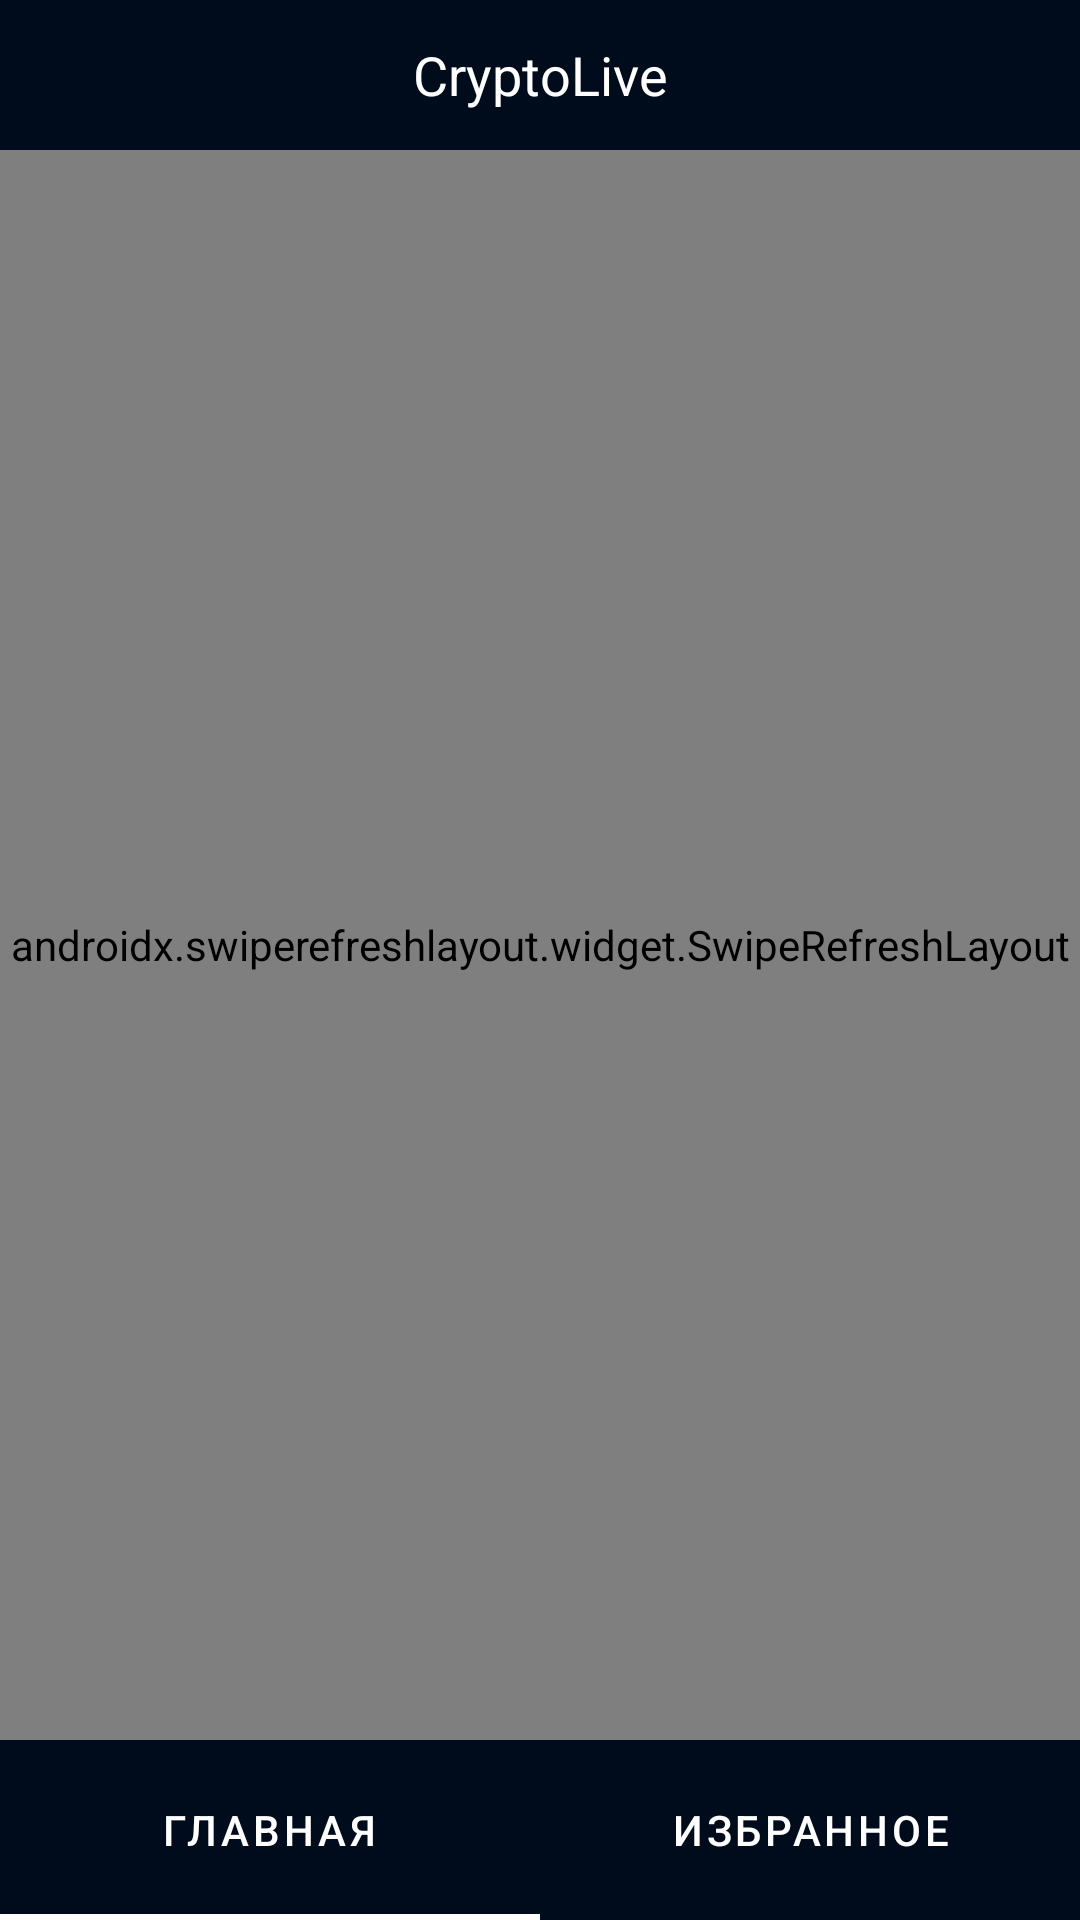

Write the Android layout XML for this screen, with the resource values it uses.
<!-- AndroidManifest.xml: application theme Theme.CryptoLive -->
<!-- res/layout/activity_coin_prce_list.xml -->
<?xml version="1.0" encoding="utf-8"?>
<androidx.constraintlayout.widget.ConstraintLayout xmlns:android="http://schemas.android.com/apk/res/android"
    xmlns:app="http://schemas.android.com/apk/res-auto"
    xmlns:tools="http://schemas.android.com/tools"
    android:layout_width="match_parent"
    android:layout_height="match_parent"
    android:background="@color/dark_list_background"
    tools:context=".presentation.MainActivity">

    <androidx.appcompat.widget.Toolbar
        android:id="@+id/toolbar"
        android:layout_width="match_parent"
        android:layout_height="50dp"
        android:theme="@style/Toolbar"
        app:layout_constraintEnd_toEndOf="parent"
        app:layout_constraintStart_toStartOf="parent"
        app:layout_constraintTop_toTopOf="parent">

        <TextView
            android:id="@+id/toolbar_title"
            android:layout_width="wrap_content"
            android:layout_height="wrap_content"
            android:layout_gravity="center"
            android:text="@string/cryptolive_title"
            android:textColor="@color/white"
            android:textSize="18sp" />

    </androidx.appcompat.widget.Toolbar>

    <androidx.swiperefreshlayout.widget.SwipeRefreshLayout
        android:id="@+id/swipe_layout"
        android:layout_width="0dp"
        android:layout_height="0dp"
        app:layout_constraintBottom_toTopOf="@id/tab_layout"
        app:layout_constraintEnd_toEndOf="parent"
        app:layout_constraintStart_toStartOf="parent"
        app:layout_constraintTop_toBottomOf="@id/toolbar">

        <androidx.fragment.app.FragmentContainerView
            android:id="@+id/main_fragment_container"
            android:name="com.example.cryptolive.presentation.CoinListFragment"
            android:layout_width="0dp"
            android:layout_height="0dp"
            app:layout_constraintBottom_toTopOf="@id/tab_layout"
            app:layout_constraintEnd_toEndOf="parent"
            app:layout_constraintStart_toStartOf="parent"
            app:layout_constraintTop_toBottomOf="@id/toolbar" />

    </androidx.swiperefreshlayout.widget.SwipeRefreshLayout>

    <com.google.android.material.tabs.TabLayout
        android:id="@+id/tab_layout"
        android:layout_width="0dp"
        android:layout_height="60dp"
        android:background="@color/dark_toolbar"
        app:layout_constraintBottom_toBottomOf="parent"
        app:layout_constraintEnd_toEndOf="parent"
        app:layout_constraintStart_toStartOf="parent"
        app:tabIndicatorColor="@color/white"
        app:tabTextColor="@color/white">

        <com.google.android.material.tabs.TabItem
            android:layout_width="wrap_content"
            android:layout_height="wrap_content"
            android:text="@string/main_tab_label" />

        <com.google.android.material.tabs.TabItem
            android:layout_width="wrap_content"
            android:layout_height="wrap_content"
            android:text="@string/favorites_tab_label" />
    </com.google.android.material.tabs.TabLayout>


</androidx.constraintlayout.widget.ConstraintLayout>
<!-- resources referenced by this layout -->
<resources>
  <color name="dark_list_background">#1D2435</color>
  <color name="dark_toolbar">#000C1C</color>
  <color name="white">#FFFFFFFF</color>
  <string name="cryptolive_title">CryptoLive</string>
  <string name="favorites_tab_label">Избранное</string>
  <string name="main_tab_label">Главная</string>
  <style name="Toolbar">
          <item name="android:layout_width">match_parent</item>
          <item name="android:layout_height">50dp</item>
          <item name="android:background">@color/dark_toolbar</item>
          <item name="android:textColorPrimary">@color/white</item>
      </style>
  <style name="Theme.CryptoLive" parent="Theme.MaterialComponents.DayNight.NoActionBar">
          
          <item name="colorPrimary">@color/purple_500</item>
          <item name="colorPrimaryVariant">@color/black</item>
          <item name="colorOnPrimary">@color/black</item>
          
          <item name="colorSecondary">@color/teal_200</item>
          <item name="colorSecondaryVariant">@color/teal_700</item>
          <item name="colorOnSecondary">@color/black</item>
          
          <item name="android:statusBarColor">?attr/colorPrimaryVariant</item>
          
      </style>
  <color name="purple_500">#FF6200EE</color>
  <color name="black">#FF000000</color>
  <color name="teal_200">#FF03DAC5</color>
  <color name="teal_700">#FF018786</color>
</resources>
